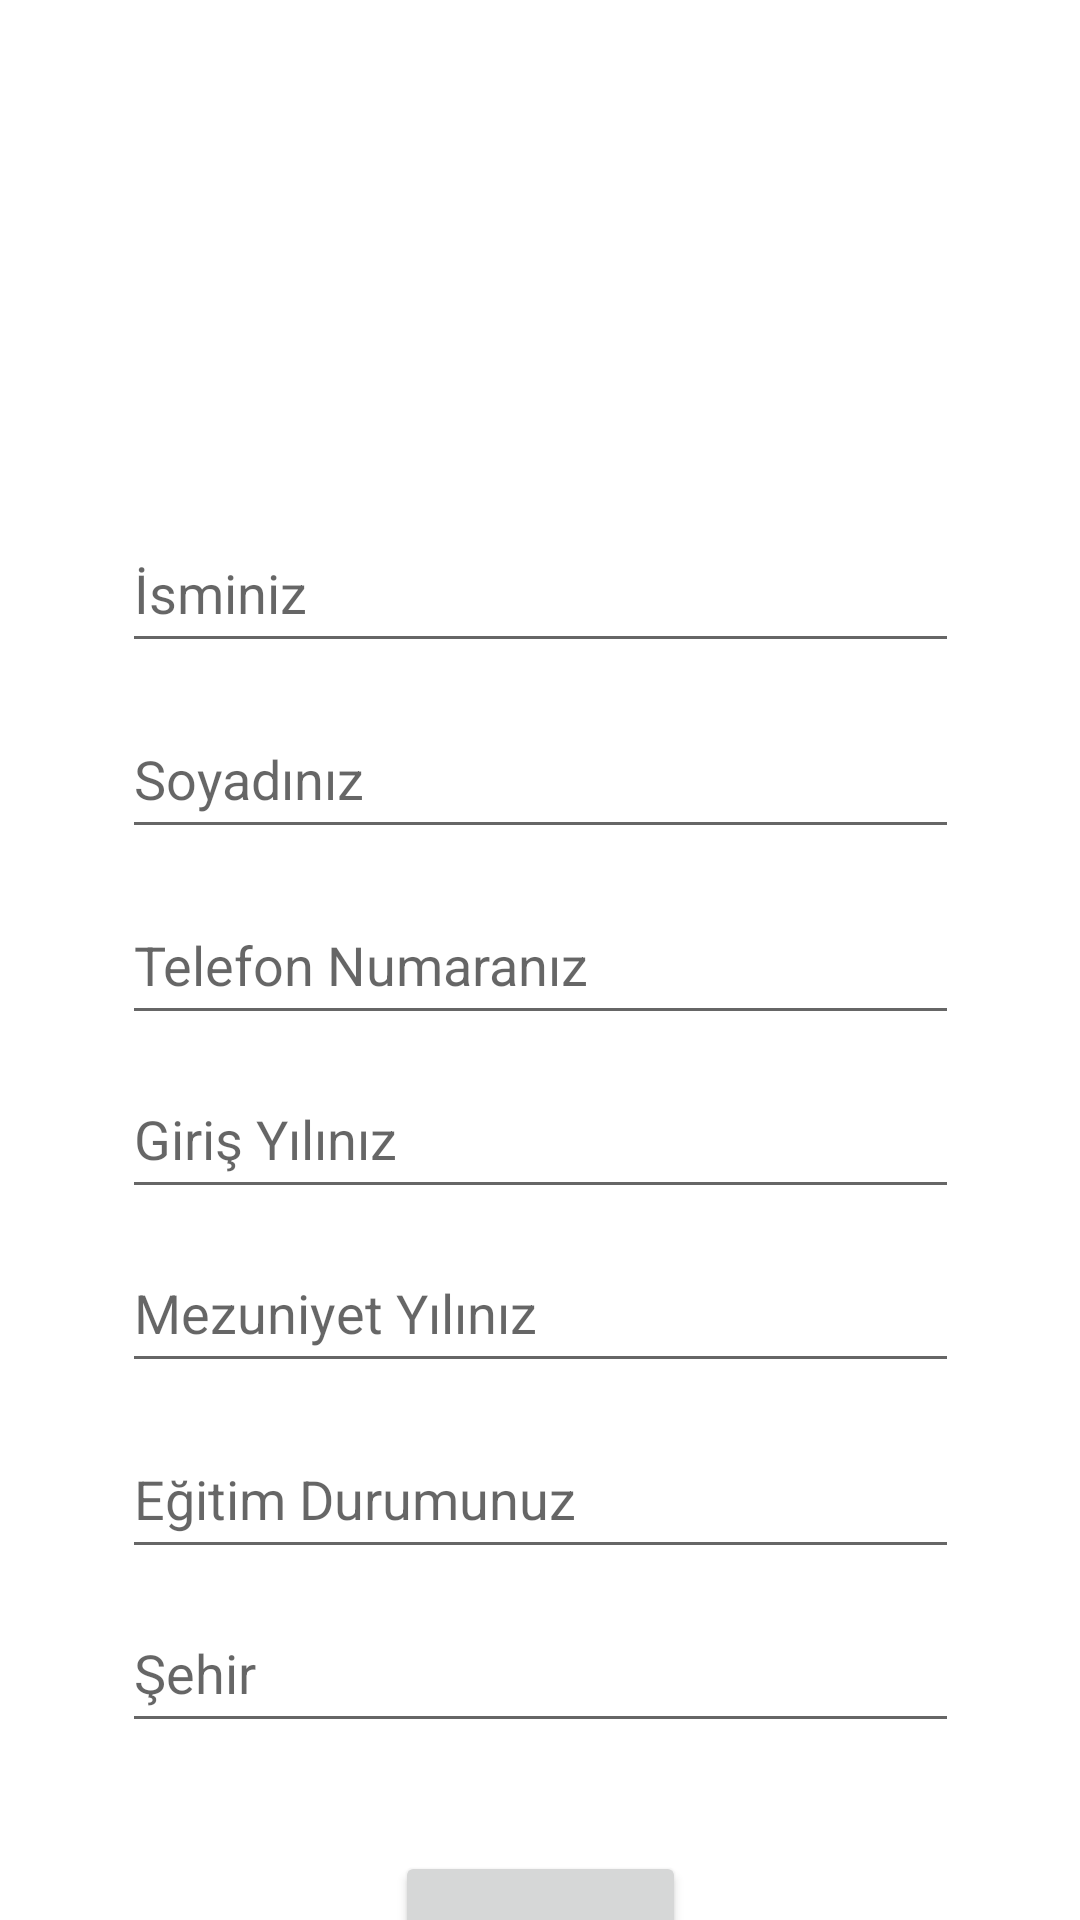

Android layout source for this screen:
<!-- AndroidManifest.xml: application theme Theme.MezunUygulamasi -->
<!-- res/layout/activity_profile.xml -->
<?xml version="1.0" encoding="utf-8"?>
<androidx.constraintlayout.widget.ConstraintLayout xmlns:android="http://schemas.android.com/apk/res/android"
    xmlns:app="http://schemas.android.com/apk/res-auto"
    xmlns:tools="http://schemas.android.com/tools"
    android:layout_width="match_parent"
    android:layout_height="match_parent"
    tools:context=".view.ProfileActivity">

    <EditText
        android:id="@+id/location"
        android:layout_width="279dp"
        android:layout_height="50dp"
        android:layout_marginTop="8dp"
        android:ems="10"
        android:hint="Şehir"
        android:inputType="textPersonName"
        app:layout_constraintEnd_toEndOf="parent"
        app:layout_constraintStart_toStartOf="parent"
        app:layout_constraintTop_toBottomOf="@+id/education" />

    <EditText
        android:id="@+id/education"
        android:layout_width="279dp"
        android:layout_height="50dp"
        android:layout_marginTop="12dp"
        android:ems="10"
        android:hint="Eğitim Durumunuz"
        android:inputType="textPersonName"
        app:layout_constraintEnd_toEndOf="parent"
        app:layout_constraintStart_toStartOf="parent"
        app:layout_constraintTop_toBottomOf="@+id/graduateYear" />

    <EditText
        android:id="@+id/phoneNumber"
        android:layout_width="279dp"
        android:layout_height="50dp"
        android:layout_marginTop="12dp"
        android:ems="10"
        android:hint="Telefon Numaranız"
        android:inputType="phone"
        app:layout_constraintEnd_toEndOf="parent"
        app:layout_constraintStart_toStartOf="parent"
        app:layout_constraintTop_toBottomOf="@+id/SurnameText" />

    <EditText
        android:id="@+id/enteringYear"
        android:layout_width="279dp"
        android:layout_height="50dp"
        android:layout_marginTop="8dp"
        android:ems="10"
        android:hint="Giriş Yılınız"
        android:inputType="number"
        app:layout_constraintEnd_toEndOf="parent"
        app:layout_constraintStart_toStartOf="parent"
        app:layout_constraintTop_toBottomOf="@+id/phoneNumber" />

    <EditText
        android:id="@+id/SurnameText"
        android:layout_width="279dp"
        android:layout_height="50dp"
        android:layout_marginTop="12dp"
        android:ems="10"
        android:hint="Soyadınız"
        android:inputType="textPersonName"
        app:layout_constraintEnd_toEndOf="parent"
        app:layout_constraintStart_toStartOf="parent"
        app:layout_constraintTop_toBottomOf="@+id/NameText" />

    <Button
        android:id="@+id/save"
        android:layout_width="97dp"
        android:layout_height="55dp"
        android:layout_marginTop="36dp"
        android:onClick="editProfile"
        android:text="Kaydet"
        app:layout_constraintEnd_toEndOf="parent"
        app:layout_constraintStart_toStartOf="parent"
        app:layout_constraintTop_toBottomOf="@+id/location" />

    <EditText
        android:id="@+id/NameText"
        android:layout_width="279dp"
        android:layout_height="50dp"
        android:layout_marginTop="12dp"
        android:ems="10"
        android:hint="İsminiz"
        android:inputType="textPersonName"
        app:layout_constraintEnd_toEndOf="parent"
        app:layout_constraintStart_toStartOf="parent"
        app:layout_constraintTop_toBottomOf="@+id/profileImage" />

    <EditText
        android:id="@+id/graduateYear"
        android:layout_width="279dp"
        android:layout_height="50dp"
        android:layout_marginTop="8dp"
        android:ems="10"
        android:hint="Mezuniyet Yılınız"
        android:inputType="number"
        app:layout_constraintEnd_toEndOf="parent"
        app:layout_constraintStart_toStartOf="parent"
        app:layout_constraintTop_toBottomOf="@+id/enteringYear" />

    <ImageView
        android:id="@+id/profileImage"
        android:layout_width="201dp"
        android:layout_height="159dp"
        android:contentDescription="TODO"
        android:onClick="selectImage"
        app:layout_constraintEnd_toEndOf="parent"
        app:layout_constraintStart_toStartOf="parent"
        app:srcCompat="@drawable/image"
        tools:layout_editor_absoluteY="27dp"
        tools:srcCompat="@drawable/image" />


</androidx.constraintlayout.widget.ConstraintLayout>
<!-- resources referenced by this layout -->
<resources>
  <style name="Theme.MezunUygulamasi" parent="Theme.MaterialComponents.DayNight.DarkActionBar">
          
          <item name="colorPrimary">@color/purple_500</item>
          <item name="colorPrimaryVariant">@color/purple_700</item>
          <item name="colorOnPrimary">@color/white</item>
          
          <item name="colorSecondary">@color/teal_200</item>
          <item name="colorSecondaryVariant">@color/teal_700</item>
          <item name="colorOnSecondary">@color/black</item>
          
          <item name="android:statusBarColor" tools:targetApi="l">?attr/colorPrimaryVariant</item>
          
      </style>
  <!-- not gathered from this repository: default colours our renderer supplied (Android Studio template values) -->
  <color name="purple_500">#FF6200EE</color>
  <color name="purple_700">#FF3700B3</color>
  <color name="teal_200">#FF03DAC5</color>
  <color name="teal_700">#FF018786</color>
  <color name="black">#FF000000</color>
  <color name="white">#FFFFFFFF</color>
</resources>
